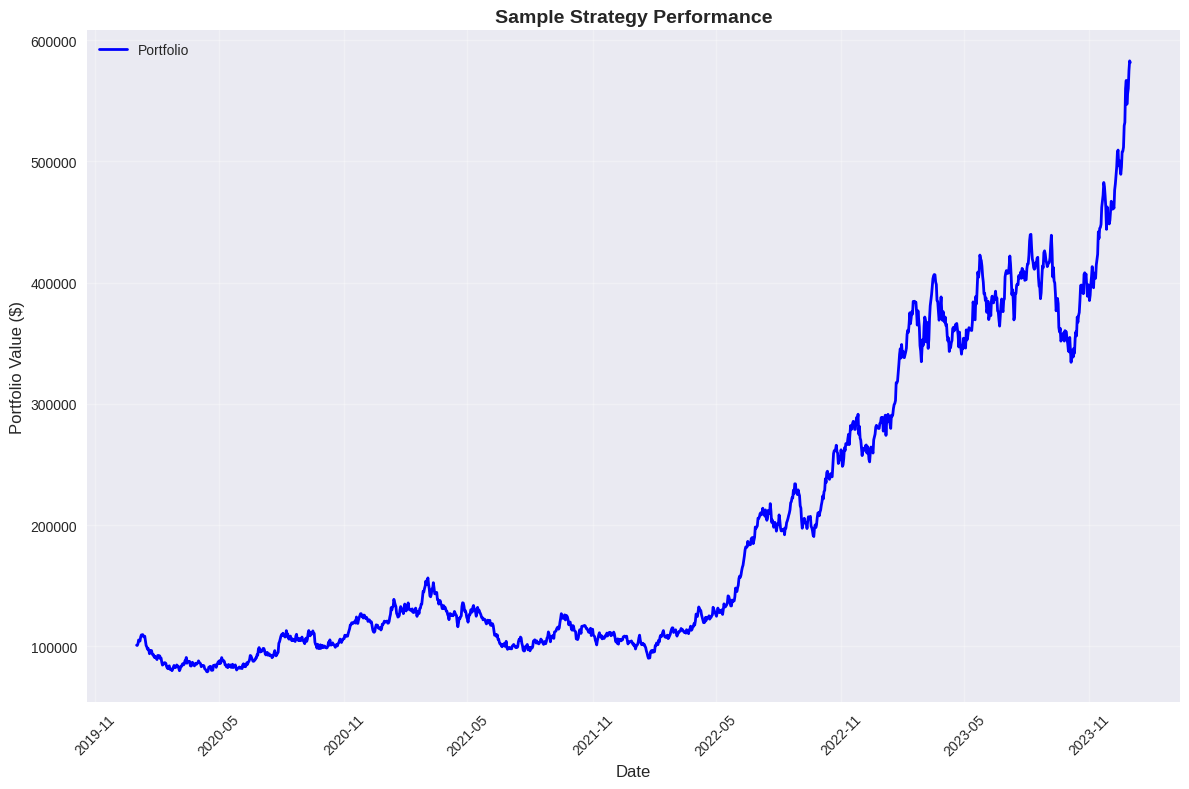

Reproduce this figure in Python.
"""
Metrics and visualization module for StatArbX - Performance metrics and plotting.
"""

import pandas as pd
import numpy as np
import matplotlib.pyplot as plt
import matplotlib.dates as mdates
import seaborn as sns
from typing import Dict, List, Tuple, Optional, Any
import json
from datetime import datetime, timedelta
import warnings
warnings.filterwarnings('ignore')

# Set style for plots
plt.style.use('seaborn-v0_8')
sns.set_palette("husl")


class PerformanceMetrics:
    """Class for calculating comprehensive performance metrics."""
    
    @staticmethod
    def calculate_returns(equity_curve: pd.Series) -> pd.Series:
        """Calculate returns from equity curve."""
        return equity_curve.pct_change().dropna()
    
    @staticmethod
    def calculate_cagr(equity_curve: pd.Series) -> float:
        """Calculate Compound Annual Growth Rate."""
        if len(equity_curve) < 2:
            return 0.0
        
        start_value = equity_curve.iloc[0]
        end_value = equity_curve.iloc[-1]
        
        if start_value <= 0:
            return 0.0
        
        # Calculate number of years
        if hasattr(equity_curve.index, 'to_pydatetime'):
            time_diff = (equity_curve.index[-1] - equity_curve.index[0]).days / 365.25
        else:
            time_diff = len(equity_curve) / 252  # Assume 252 trading days per year
        
        if time_diff <= 0:
            return 0.0
        
        cagr = (end_value / start_value) ** (1 / time_diff) - 1
        return cagr
    
    @staticmethod
    def calculate_volatility(returns: pd.Series, annualize: bool = True) -> float:
        """Calculate volatility of returns."""
        if len(returns) == 0:
            return 0.0
        
        vol = returns.std()
        
        if annualize:
            vol *= np.sqrt(252)  # Annualize assuming 252 trading days
        
        return vol
    
    @staticmethod
    def calculate_sharpe_ratio(returns: pd.Series, risk_free_rate: float = 0.02) -> float:
        """Calculate Sharpe ratio."""
        if len(returns) == 0 or returns.std() == 0:
            return 0.0
        
        excess_returns = returns - risk_free_rate / 252  # Daily risk-free rate
        sharpe = excess_returns.mean() / returns.std() * np.sqrt(252)
        
        return sharpe
    
    @staticmethod
    def calculate_sortino_ratio(returns: pd.Series, risk_free_rate: float = 0.02) -> float:
        """Calculate Sortino ratio (downside deviation)."""
        if len(returns) == 0:
            return 0.0
        
        excess_returns = returns - risk_free_rate / 252
        downside_returns = excess_returns[excess_returns < 0]
        
        if len(downside_returns) == 0 or downside_returns.std() == 0:
            return np.inf if excess_returns.mean() > 0 else 0.0
        
        sortino = excess_returns.mean() / downside_returns.std() * np.sqrt(252)
        
        return sortino
    
    @staticmethod
    def calculate_max_drawdown(equity_curve: pd.Series) -> Dict[str, float]:
        """Calculate maximum drawdown and related metrics."""
        if len(equity_curve) == 0:
            return {'max_drawdown': 0, 'max_drawdown_pct': 0, 'drawdown_duration': 0}
        
        # Calculate running maximum
        peak = equity_curve.cummax()
        
        # Calculate drawdown
        drawdown = equity_curve - peak
        drawdown_pct = drawdown / peak
        
        # Find maximum drawdown
        max_drawdown = drawdown.min()
        max_drawdown_pct = drawdown_pct.min()
        
        # Find drawdown periods
        in_drawdown = drawdown < 0
        if not in_drawdown.any():
            return {'max_drawdown': 0, 'max_drawdown_pct': 0, 'drawdown_duration': 0}
        
        # Calculate drawdown duration
        drawdown_periods = []
        start = None
        
        for i, is_dd in enumerate(in_drawdown):
            if is_dd and start is None:
                start = i
            elif not is_dd and start is not None:
                drawdown_periods.append(i - start)
                start = None
        
        if start is not None:
            drawdown_periods.append(len(in_drawdown) - start)
        
        max_duration = max(drawdown_periods) if drawdown_periods else 0
        
        return {
            'max_drawdown': abs(max_drawdown),
            'max_drawdown_pct': abs(max_drawdown_pct),
            'drawdown_duration': max_duration,
            'drawdown_series': drawdown_pct
        }
    
    @staticmethod
    def calculate_calmar_ratio(cagr: float, max_drawdown: float) -> float:
        """Calculate Calmar ratio."""
        if max_drawdown == 0:
            return np.inf if cagr > 0 else 0.0
        
        return cagr / abs(max_drawdown)
    
    @staticmethod
    def calculate_win_rate(trades_pnl: List[float]) -> float:
        """Calculate win rate from list of trade P&L."""
        if not trades_pnl:
            return 0.0
        
        winning_trades = sum(1 for pnl in trades_pnl if pnl > 0)
        return winning_trades / len(trades_pnl)
    
    @staticmethod
    def calculate_profit_factor(trades_pnl: List[float]) -> float:
        """Calculate profit factor."""
        if not trades_pnl:
            return 0.0
        
        gross_profit = sum(pnl for pnl in trades_pnl if pnl > 0)
        gross_loss = abs(sum(pnl for pnl in trades_pnl if pnl < 0))
        
        if gross_loss == 0:
            return np.inf if gross_profit > 0 else 0.0
        
        return gross_profit / gross_loss
    
    @staticmethod
    def calculate_var(returns: pd.Series, confidence_level: float = 0.05) -> float:
        """Calculate Value at Risk."""
        if len(returns) == 0:
            return 0.0
        
        return np.percentile(returns, confidence_level * 100)
    
    @staticmethod
    def calculate_expected_shortfall(returns: pd.Series, confidence_level: float = 0.05) -> float:
        """Calculate Expected Shortfall."""
        var = PerformanceMetrics.calculate_var(returns, confidence_level)
        tail_returns = returns[returns <= var]
        
        if len(tail_returns) == 0:
            return 0.0
        
        return tail_returns.mean()
    
    @staticmethod
    def calculate_comprehensive_metrics(equity_curve: pd.Series, trades_pnl: List[float] = None,
                                      benchmark_returns: pd.Series = None) -> Dict[str, float]:
        """Calculate comprehensive performance metrics."""
        if trades_pnl is None:
            trades_pnl = []
        
        returns = PerformanceMetrics.calculate_returns(equity_curve)
        
        # Basic metrics
        cagr = PerformanceMetrics.calculate_cagr(equity_curve)
        volatility = PerformanceMetrics.calculate_volatility(returns)
        sharpe = PerformanceMetrics.calculate_sharpe_ratio(returns)
        sortino = PerformanceMetrics.calculate_sortino_ratio(returns)
        
        # Drawdown metrics
        dd_metrics = PerformanceMetrics.calculate_max_drawdown(equity_curve)
        calmar = PerformanceMetrics.calculate_calmar_ratio(cagr, dd_metrics['max_drawdown_pct'])
        
        # Risk metrics
        var_95 = PerformanceMetrics.calculate_var(returns, 0.05)
        var_99 = PerformanceMetrics.calculate_var(returns, 0.01)
        es_95 = PerformanceMetrics.calculate_expected_shortfall(returns, 0.05)
        
        # Trade-based metrics
        win_rate = PerformanceMetrics.calculate_win_rate(trades_pnl)
        profit_factor = PerformanceMetrics.calculate_profit_factor(trades_pnl)
        
        # Benchmark comparison
        beta = 0.0
        alpha = 0.0
        information_ratio = 0.0
        
        if benchmark_returns is not None and len(benchmark_returns) > 0:
            # Align returns with benchmark
            common_index = returns.index.intersection(benchmark_returns.index)
            if len(common_index) > 1:
                aligned_returns = returns.loc[common_index]
                aligned_benchmark = benchmark_returns.loc[common_index]
                
                # Calculate beta
                covariance = np.cov(aligned_returns, aligned_benchmark)[0, 1]
                benchmark_variance = np.var(aligned_benchmark)
                
                if benchmark_variance != 0:
                    beta = covariance / benchmark_variance
                
                # Calculate alpha
                alpha = aligned_returns.mean() - beta * aligned_benchmark.mean()
                
                # Calculate information ratio
                excess_returns = aligned_returns - aligned_benchmark
                tracking_error = excess_returns.std()
                
                if tracking_error != 0:
                    information_ratio = excess_returns.mean() / tracking_error * np.sqrt(252)
        
        metrics = {
            'total_return': (equity_curve.iloc[-1] / equity_curve.iloc[0] - 1) if len(equity_curve) > 1 else 0,
            'cagr': cagr,
            'volatility': volatility,
            'sharpe_ratio': sharpe,
            'sortino_ratio': sortino,
            'max_drawdown': dd_metrics['max_drawdown_pct'],
            'calmar_ratio': calmar,
            'var_95': var_95,
            'var_99': var_99,
            'expected_shortfall_95': es_95,
            'win_rate': win_rate,
            'profit_factor': profit_factor,
            'total_trades': len(trades_pnl),
            'winning_trades': sum(1 for pnl in trades_pnl if pnl > 0),
            'losing_trades': sum(1 for pnl in trades_pnl if pnl < 0),
            'beta': beta,
            'alpha': alpha,
            'information_ratio': information_ratio
        }
        
        return metrics


class Visualizer:
    """Class for creating performance visualizations."""
    
    def __init__(self, figsize: Tuple[int, int] = (12, 8)):
        """
        Initialize visualizer.
        
        Args:
            figsize: Default figure size for plots
        """
        self.figsize = figsize
        
    def plot_equity_curve(self, equity_curve: pd.Series, benchmark: pd.Series = None,
                         title: str = "Portfolio Equity Curve") -> plt.Figure:
        """
        Plot equity curve with optional benchmark comparison.
        
        Args:
            equity_curve: Portfolio equity curve
            benchmark: Optional benchmark series
            title: Plot title
            
        Returns:
            matplotlib Figure object
        """
        fig, ax = plt.subplots(figsize=self.figsize)
        
        # Plot equity curve
        ax.plot(equity_curve.index, equity_curve.values, 
                label='Portfolio', linewidth=2, color='blue')
        
        # Plot benchmark if provided
        if benchmark is not None:
            # Normalize benchmark to start at same value
            normalized_benchmark = benchmark / benchmark.iloc[0] * equity_curve.iloc[0]
            ax.plot(benchmark.index, normalized_benchmark.values,
                   label='Benchmark', linewidth=2, color='red', alpha=0.7)
        
        ax.set_title(title, fontsize=14, fontweight='bold')
        ax.set_xlabel('Date', fontsize=12)
        ax.set_ylabel('Portfolio Value ($)', fontsize=12)
        ax.legend()
        ax.grid(True, alpha=0.3)
        
        # Format x-axis dates
        if hasattr(equity_curve.index, 'to_pydatetime'):
            ax.xaxis.set_major_formatter(mdates.DateFormatter('%Y-%m'))
            ax.xaxis.set_major_locator(mdates.MonthLocator(interval=6))
            plt.setp(ax.xaxis.get_majorticklabels(), rotation=45)
        
        plt.tight_layout()
        return fig
    
    def plot_drawdown(self, equity_curve: pd.Series, 
                     title: str = "Portfolio Drawdown") -> plt.Figure:
        """
        Plot drawdown series.
        
        Args:
            equity_curve: Portfolio equity curve
            title: Plot title
            
        Returns:
            matplotlib Figure object
        """
        dd_metrics = PerformanceMetrics.calculate_max_drawdown(equity_curve)
        drawdown_series = dd_metrics['drawdown_series']
        
        fig, ax = plt.subplots(figsize=self.figsize)
        
        ax.fill_between(drawdown_series.index, drawdown_series.values, 0,
                       alpha=0.7, color='red', label='Drawdown')
        
        ax.set_title(title, fontsize=14, fontweight='bold')
        ax.set_xlabel('Date', fontsize=12)
        ax.set_ylabel('Drawdown (%)', fontsize=12)
        ax.legend()
        ax.grid(True, alpha=0.3)
        
        # Format y-axis as percentage
        ax.yaxis.set_major_formatter(plt.FuncFormatter(lambda y, _: '{:.1%}'.format(y)))
        
        # Format x-axis dates
        if hasattr(drawdown_series.index, 'to_pydatetime'):
            ax.xaxis.set_major_formatter(mdates.DateFormatter('%Y-%m'))
            ax.xaxis.set_major_locator(mdates.MonthLocator(interval=6))
            plt.setp(ax.xaxis.get_majorticklabels(), rotation=45)
        
        plt.tight_layout()
        return fig
    
    def plot_spread_analysis(self, spread: pd.Series, z_score: pd.Series, 
                            signals: pd.DataFrame = None,
                            title: str = "Spread and Z-Score Analysis") -> plt.Figure:
        """
        Plot spread and z-score with trading signals.
        
        Args:
            spread: Spread time series
            z_score: Z-score time series
            signals: DataFrame with trading signals
            title: Plot title
            
        Returns:
            matplotlib Figure object
        """
        fig, (ax1, ax2) = plt.subplots(2, 1, figsize=(self.figsize[0], self.figsize[1] * 1.2))
        
        # Plot spread
        ax1.plot(spread.index, spread.values, color='blue', linewidth=1)
        ax1.set_title(f"{title} - Spread", fontsize=12, fontweight='bold')
        ax1.set_ylabel('Spread', fontsize=10)
        ax1.grid(True, alpha=0.3)
        
        # Plot z-score
        ax2.plot(z_score.index, z_score.values, color='green', linewidth=1)
        
        # Add threshold lines
        ax2.axhline(y=2, color='red', linestyle='--', alpha=0.7, label='Entry Threshold (+2)')
        ax2.axhline(y=-2, color='red', linestyle='--', alpha=0.7, label='Entry Threshold (-2)')
        ax2.axhline(y=0, color='black', linestyle='-', alpha=0.5, label='Mean')
        
        # Add trading signals if provided
        if signals is not None:
            long_entries = signals[signals['long_entry']]
            short_entries = signals[signals['short_entry']]
            exits = signals[signals['exit']]
            
            if not long_entries.empty:
                ax1.scatter(long_entries.index, spread.loc[long_entries.index],
                           color='green', marker='^', s=100, alpha=0.7, label='Long Entry')
                ax2.scatter(long_entries.index, z_score.loc[long_entries.index],
                           color='green', marker='^', s=100, alpha=0.7)
            
            if not short_entries.empty:
                ax1.scatter(short_entries.index, spread.loc[short_entries.index],
                           color='red', marker='v', s=100, alpha=0.7, label='Short Entry')
                ax2.scatter(short_entries.index, z_score.loc[short_entries.index],
                           color='red', marker='v', s=100, alpha=0.7)
            
            if not exits.empty:
                ax1.scatter(exits.index, spread.loc[exits.index],
                           color='orange', marker='x', s=100, alpha=0.7, label='Exit')
                ax2.scatter(exits.index, z_score.loc[exits.index],
                           color='orange', marker='x', s=100, alpha=0.7)
            
            ax1.legend()
        
        ax2.set_title(f"{title} - Z-Score", fontsize=12, fontweight='bold')
        ax2.set_xlabel('Date', fontsize=10)
        ax2.set_ylabel('Z-Score', fontsize=10)
        ax2.legend()
        ax2.grid(True, alpha=0.3)
        
        # Format x-axis dates
        for ax in [ax1, ax2]:
            if hasattr(spread.index, 'to_pydatetime'):
                ax.xaxis.set_major_formatter(mdates.DateFormatter('%Y-%m'))
                ax.xaxis.set_major_locator(mdates.MonthLocator(interval=3))
                plt.setp(ax.xaxis.get_majorticklabels(), rotation=45)
        
        plt.tight_layout()
        return fig
    
    def plot_returns_distribution(self, returns: pd.Series,
                                title: str = "Returns Distribution") -> plt.Figure:
        """
        Plot returns distribution histogram.
        
        Args:
            returns: Returns series
            title: Plot title
            
        Returns:
            matplotlib Figure object
        """
        fig, (ax1, ax2) = plt.subplots(1, 2, figsize=self.figsize)
        
        # Histogram
        ax1.hist(returns, bins=50, alpha=0.7, density=True, color='blue', edgecolor='black')
        ax1.set_title('Returns Histogram', fontsize=12, fontweight='bold')
        ax1.set_xlabel('Daily Returns', fontsize=10)
        ax1.set_ylabel('Density', fontsize=10)
        ax1.grid(True, alpha=0.3)
        
        # Q-Q plot
        from scipy import stats
        stats.probplot(returns, dist="norm", plot=ax2)
        ax2.set_title('Q-Q Plot (Normal)', fontsize=12, fontweight='bold')
        ax2.grid(True, alpha=0.3)
        
        plt.suptitle(title, fontsize=14, fontweight='bold')
        plt.tight_layout()
        return fig
    
    def plot_rolling_metrics(self, equity_curve: pd.Series, window: int = 252,
                           title: str = "Rolling Performance Metrics") -> plt.Figure:
        """
        Plot rolling performance metrics.
        
        Args:
            equity_curve: Portfolio equity curve
            window: Rolling window size
            title: Plot title
            
        Returns:
            matplotlib Figure object
        """
        returns = PerformanceMetrics.calculate_returns(equity_curve)
        
        # Calculate rolling metrics
        rolling_volatility = returns.rolling(window=window).std() * np.sqrt(252)
        rolling_sharpe = (returns.rolling(window=window).mean() / 
                         returns.rolling(window=window).std() * np.sqrt(252))
        
        fig, (ax1, ax2) = plt.subplots(2, 1, figsize=(self.figsize[0], self.figsize[1] * 1.2))
        
        # Rolling volatility
        ax1.plot(rolling_volatility.index, rolling_volatility.values, color='red', linewidth=2)
        ax1.set_title('Rolling Volatility (Annualized)', fontsize=12, fontweight='bold')
        ax1.set_ylabel('Volatility', fontsize=10)
        ax1.grid(True, alpha=0.3)
        
        # Rolling Sharpe ratio
        ax2.plot(rolling_sharpe.index, rolling_sharpe.values, color='green', linewidth=2)
        ax2.axhline(y=0, color='black', linestyle='-', alpha=0.5)
        ax2.set_title('Rolling Sharpe Ratio', fontsize=12, fontweight='bold')
        ax2.set_xlabel('Date', fontsize=10)
        ax2.set_ylabel('Sharpe Ratio', fontsize=10)
        ax2.grid(True, alpha=0.3)
        
        # Format x-axis dates
        for ax in [ax1, ax2]:
            if hasattr(equity_curve.index, 'to_pydatetime'):
                ax.xaxis.set_major_formatter(mdates.DateFormatter('%Y-%m'))
                ax.xaxis.set_major_locator(mdates.MonthLocator(interval=6))
                plt.setp(ax.xaxis.get_majorticklabels(), rotation=45)
        
        plt.suptitle(title, fontsize=14, fontweight='bold')
        plt.tight_layout()
        return fig


class ResultsExporter:
    """Class for exporting results to various formats."""
    
    @staticmethod
    def export_metrics_to_json(metrics_dict: Dict[str, Any], filepath: str):
        """
        Export metrics dictionary to JSON file.
        
        Args:
            metrics_dict: Dictionary containing metrics
            filepath: Output file path
        """
        # Convert numpy types to Python native types for JSON serialization
        def convert_types(obj):
            if isinstance(obj, np.integer):
                return int(obj)
            elif isinstance(obj, np.floating):
                return float(obj)
            elif isinstance(obj, np.ndarray):
                return obj.tolist()
            elif isinstance(obj, pd.Series):
                return obj.to_dict()
            elif isinstance(obj, pd.DataFrame):
                return obj.to_dict('records')
            elif hasattr(obj, 'isoformat'):  # datetime objects
                return obj.isoformat()
            elif isinstance(obj, dict):
                return {key: convert_types(value) for key, value in obj.items()}
            elif isinstance(obj, list):
                return [convert_types(item) for item in obj]
            else:
                return obj
        
        converted_dict = convert_types(metrics_dict)
        
        with open(filepath, 'w') as f:
            json.dump(converted_dict, f, indent=2, default=str)
    
    @staticmethod
    def export_equity_curve_to_csv(equity_curve: pd.Series, filepath: str):
        """
        Export equity curve to CSV file.
        
        Args:
            equity_curve: Equity curve series
            filepath: Output file path
        """
        df = pd.DataFrame({'date': equity_curve.index, 'portfolio_value': equity_curve.values})
        df.to_csv(filepath, index=False)
    
    @staticmethod
    def create_performance_report(metrics: Dict[str, float]) -> str:
        """
        Create a formatted performance report.
        
        Args:
            metrics: Dictionary of performance metrics
            
        Returns:
            Formatted report string
        """
        report = """
STATISTICAL ARBITRAGE PERFORMANCE REPORT
=====================================

RETURN METRICS:
--------------
Total Return:        {total_return:>10.2%}
CAGR:               {cagr:>10.2%}
Volatility:         {volatility:>10.2%}

RISK-ADJUSTED METRICS:
---------------------
Sharpe Ratio:       {sharpe_ratio:>10.2f}
Sortino Ratio:      {sortino_ratio:>10.2f}
Calmar Ratio:       {calmar_ratio:>10.2f}

RISK METRICS:
------------
Max Drawdown:       {max_drawdown:>10.2%}
VaR (95%):          {var_95:>10.2%}
VaR (99%):          {var_99:>10.2%}
Expected Shortfall: {expected_shortfall_95:>10.2%}

TRADING METRICS:
---------------
Total Trades:       {total_trades:>10.0f}
Win Rate:           {win_rate:>10.2%}
Profit Factor:      {profit_factor:>10.2f}
Winning Trades:     {winning_trades:>10.0f}
Losing Trades:      {losing_trades:>10.0f}

BENCHMARK COMPARISON:
-------------------
Beta:               {beta:>10.2f}
Alpha:              {alpha:>10.4f}
Information Ratio:  {information_ratio:>10.2f}
        """.format(**metrics)
        
        return report.strip()


if __name__ == "__main__":
    # Example usage - create sample data
    np.random.seed(42)
    dates = pd.date_range(start='2020-01-01', end='2023-12-31', freq='D')
    
    # Generate sample equity curve
    returns = np.random.normal(0.0005, 0.02, len(dates))  # Daily returns
    equity_curve = pd.Series((1 + returns).cumprod() * 100000, index=dates)
    
    # Calculate metrics
    metrics_calc = PerformanceMetrics()
    sample_trades = [100, -50, 200, -25, 150, -75, 300, -100]
    
    comprehensive_metrics = metrics_calc.calculate_comprehensive_metrics(
        equity_curve, sample_trades
    )
    
    print("Sample Performance Metrics:")
    for key, value in comprehensive_metrics.items():
        if isinstance(value, float):
            print(f"{key}: {value:.4f}")
        else:
            print(f"{key}: {value}")
    
    # Create visualizations
    visualizer = Visualizer()
    
    # Equity curve plot
    fig1 = visualizer.plot_equity_curve(equity_curve, title="Sample Strategy Performance")
    plt.show()
    
    # Generate performance report
    exporter = ResultsExporter()
    report = exporter.create_performance_report(comprehensive_metrics)
    print("\n" + report)
